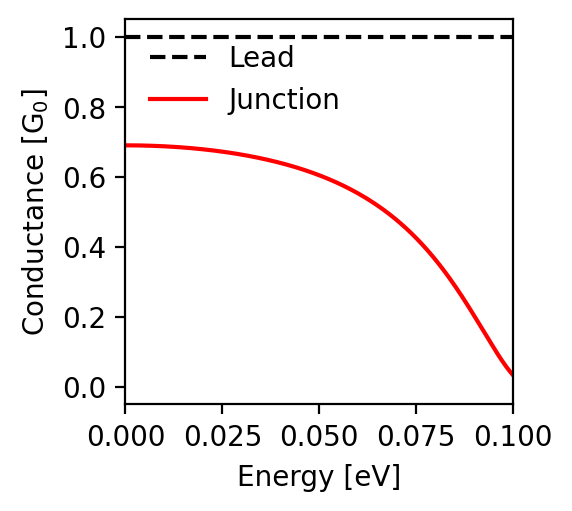

The data file committed next to this chart (first rows):
energy; conductance
-0.1; 0.034
-0.0998; 0.036
-0.0996; 0.039
-0.0994; 0.042
-0.0992; 0.044
-0.099; 0.047
-0.0988; 0.05
-0.0986; 0.053
-0.0984; 0.056
-0.0982; 0.059
-0.098; 0.062
-0.0978; 0.065
-0.0976; 0.068
-0.0974; 0.071
-0.0972; 0.075
-0.097; 0.078
-0.0968; 0.081
-0.0966; 0.085
-0.0964; 0.088
-0.0962; 0.091
-0.096; 0.095
-0.0958; 0.098
-0.0956; 0.102
-0.0954; 0.105
-0.0952; 0.109
-0.095; 0.112
-0.0948; 0.116
-0.0946; 0.119
-0.0944; 0.123
-0.0942; 0.127
-0.094; 0.13
-0.0938; 0.134
-0.0936; 0.138
-0.0934; 0.141
-0.0932; 0.145
-0.093; 0.148
-0.0928; 0.152
-0.0926; 0.156
-0.0924; 0.159
-0.0922; 0.163
-0.092; 0.167
-0.0918; 0.17
-0.0916; 0.174
-0.0914; 0.178
-0.0912; 0.181
-0.091; 0.185
-0.0908; 0.189
-0.0906; 0.192
-0.0904; 0.196
-0.0902; 0.2
-0.09; 0.203
-0.0898; 0.207
-0.0896; 0.21
-0.0894; 0.214
-0.0892; 0.218
-0.089; 0.221
-0.0888; 0.225
-0.0886; 0.228
-0.0884; 0.232
-0.0882; 0.235
... 941 more rows
